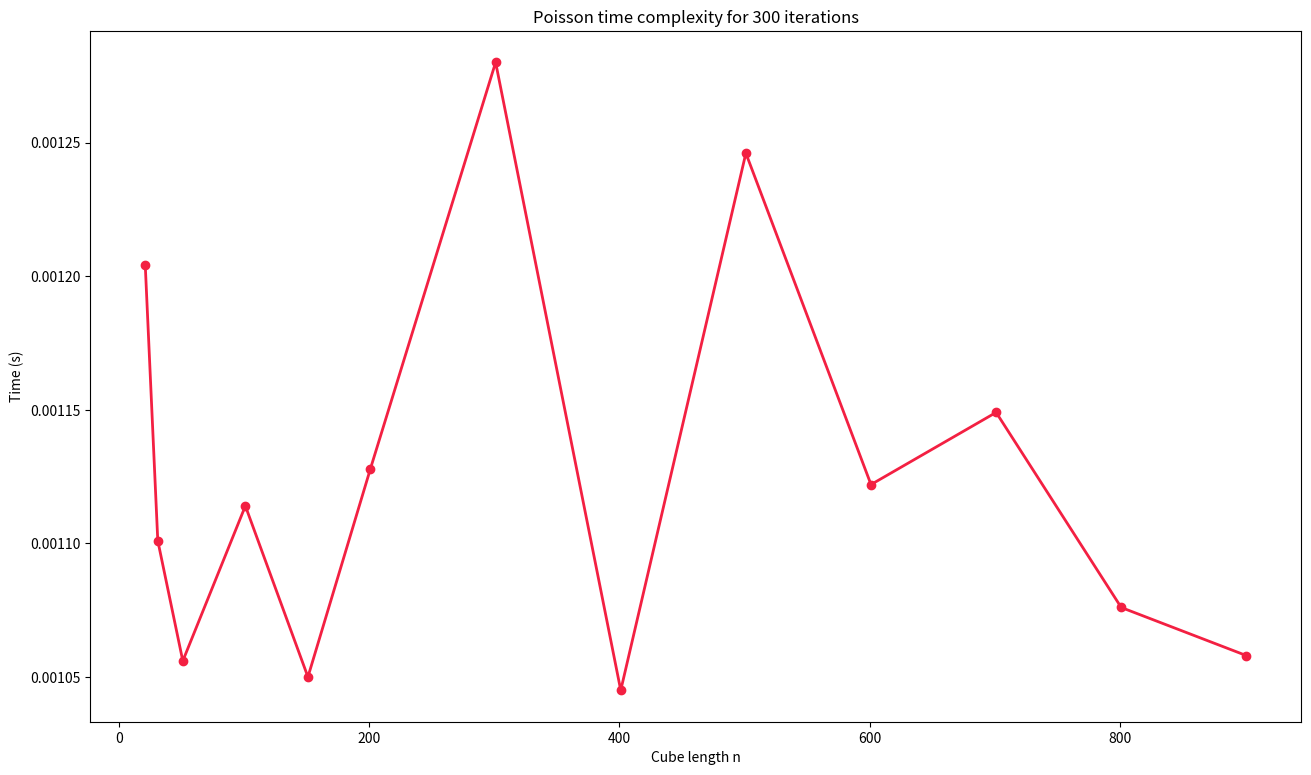

Source code (Python):

import os
import sys
import time 
import numpy as np
import datetime
import matplotlib.pyplot as plt

sys.path.append("../")

def main():
    filename = 'main'
    iterations=300
    n_tests = [21, 31, 51, 101, 151, 201, 301, 401, 501, 601, 701, 801, 901]
    #n_tests = n_tests[:4]
    times = []

    # Build program
    os.system(f'gcc -o {filename}.o -O3 -Ofast {filename}.c -lpthread')

    for i, n in enumerate(n_tests):
        os.system('sleep 1')
        
        start_time = datetime.datetime.now()

        os.system(f'./{filename}.o {n} {iterations} > /dev/null 2> /dev/null')

        end_time = datetime.datetime.now()

        delta_t = (end_time - start_time).total_seconds()
        times.append(delta_t)
        
        os.system(f'echo "Test n={n} iter={iterations} | t={delta_t}s"')

    plot_n_test_results(n_tests, times, iterations)

def plot_n_test_results(test_n_vals, times, iterations):

    # determine metadata
    num_rows, num_cols = 1, 1

    fig, ax = plt.subplots(figsize=(12.8, 7.5))
    fig.tight_layout()
    
    # Plot original image
    plt.subplot(num_rows, num_cols,1)
    plt.plot(test_n_vals, times,
                            color='#f32042', 
                            linewidth=2, 
                            linestyle="-", 
                            marker='o',
                            dash_capstyle='round',
                            alpha=1.0,)
    plt.xlabel('Cube length n')
    plt.ylabel('Time (s)')
    plt.title(f'Poisson time complexity for {iterations} iterations')

    plt.show()




if __name__ == '__main__':
    # Path for my local system
    main()